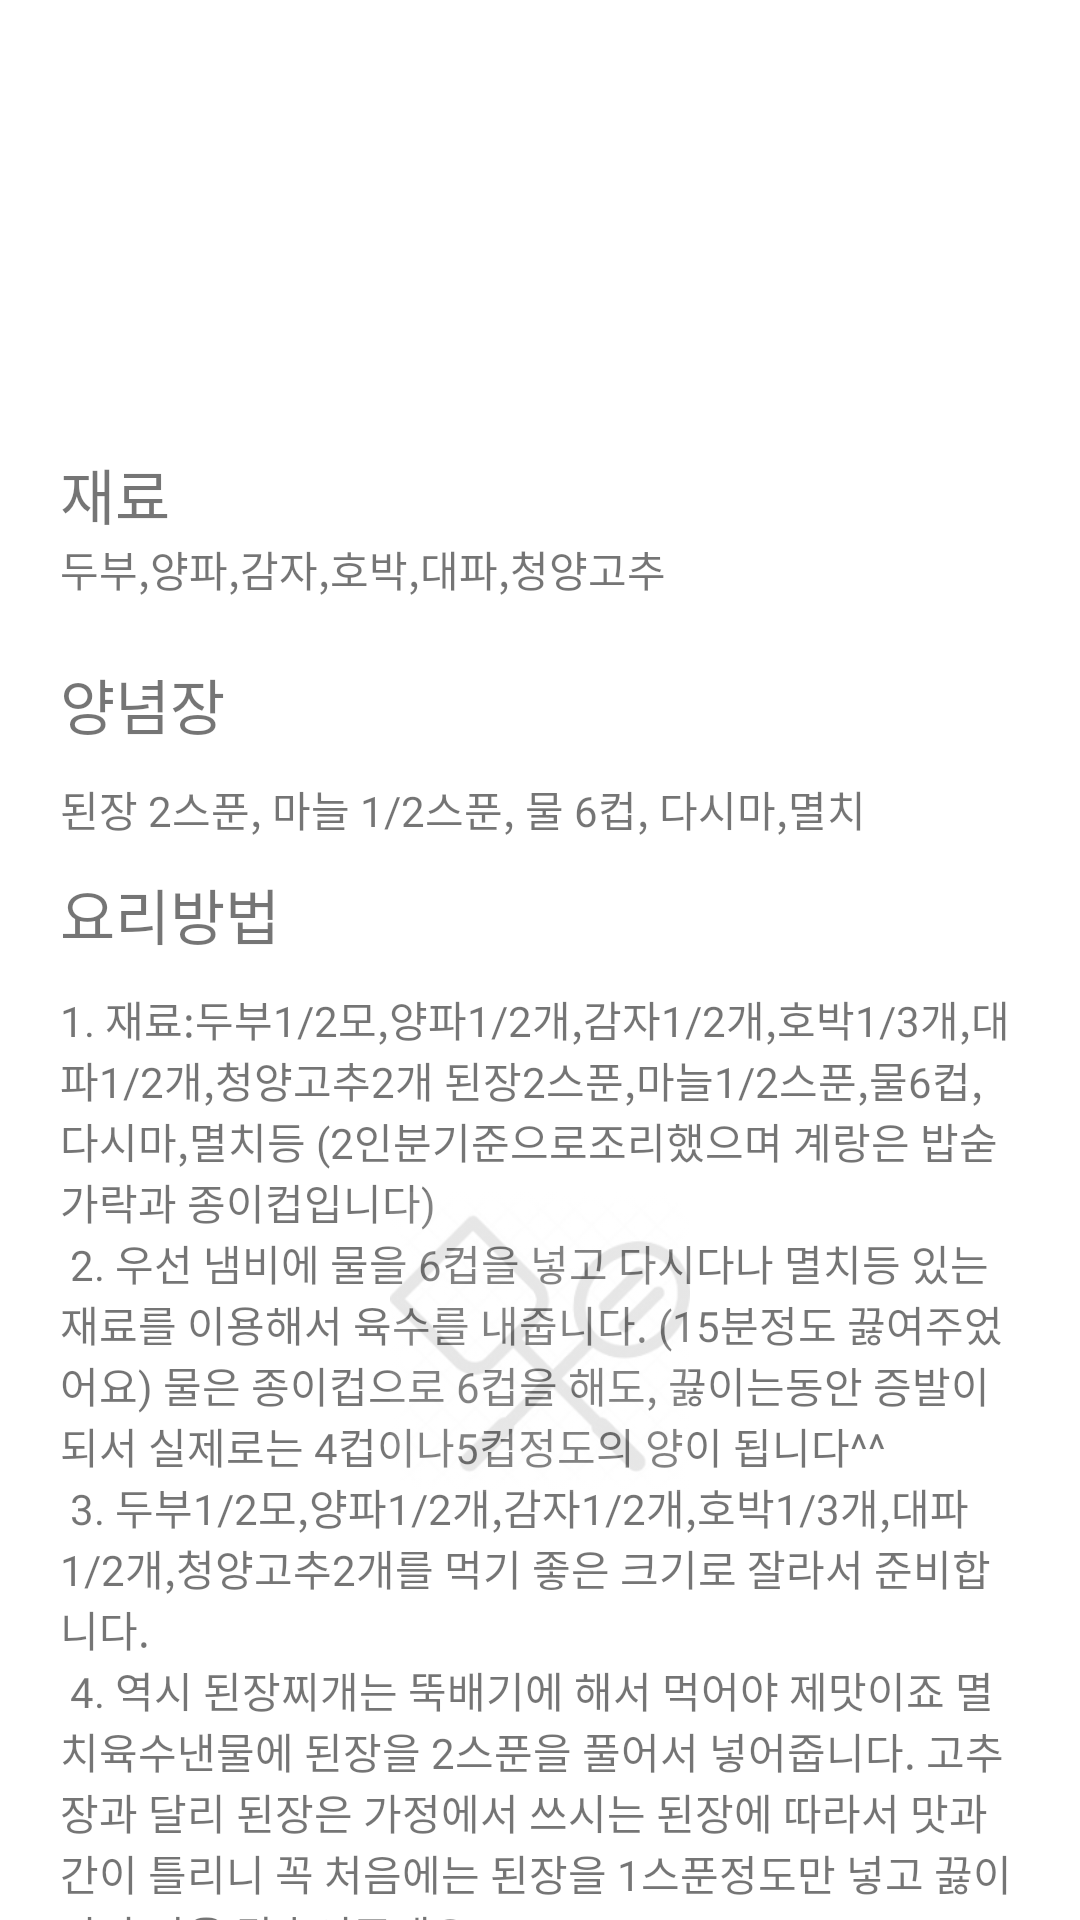

Layout XML and referenced resources for this Android screen:
<!-- AndroidManifest.xml: application theme Theme.FirstMyApplication -->
<!-- res/layout/fragment_star2_detail.xml -->
<?xml version="1.0" encoding="utf-8"?>
<androidx.core.widget.NestedScrollView xmlns:android="http://schemas.android.com/apk/res/android"
    xmlns:app="http://schemas.android.com/apk/res-auto"
    xmlns:tools="http://schemas.android.com/tools"
    android:layout_width="match_parent"
    android:layout_height="match_parent"
    android:fillViewport="true">

    <androidx.constraintlayout.widget.ConstraintLayout
        android:layout_width="match_parent"
        android:layout_height="wrap_content">

        <ImageView
            android:id="@+id/food2"
            android:layout_width="200dp"
            android:layout_height="100dp"
            android:layout_marginTop="50dp"
            android:src="@drawable/icon_bean_paste_stew"
            app:layout_constraintEnd_toEndOf="parent"
            app:layout_constraintStart_toStartOf="parent"
            app:layout_constraintTop_toTopOf="parent" />

        <TextView
            android:id="@+id/textView10"
            android:layout_width="wrap_content"
            android:layout_height="wrap_content"
            android:layout_marginStart="20dp"
            android:fontFamily="@font/app_pretendard_bold"
            android:text="재료"
            android:textSize="20dp"
            app:layout_constraintStart_toStartOf="parent"
            app:layout_constraintTop_toBottomOf="@+id/food2" />

        <TextView
            android:id="@+id/textView11"
            android:layout_width="wrap_content"
            android:layout_height="wrap_content"
            android:fontFamily="@font/app_pretendard_semibold"
            android:text="@string/recope_material2"
            app:layout_constraintStart_toStartOf="@+id/textView10"
            app:layout_constraintTop_toBottomOf="@+id/textView10" />

        <TextView
            android:id="@+id/textView12"
            android:layout_width="wrap_content"
            android:layout_height="wrap_content"
            android:layout_marginTop="20dp"
            android:fontFamily="@font/app_pretendard_bold"
            android:text="양념장"
            android:textSize="20dp"
            app:layout_constraintStart_toStartOf="@+id/textView11"
            app:layout_constraintTop_toBottomOf="@+id/textView11" />

        <TextView
            android:id="@+id/textView13"
            android:layout_width="wrap_content"
            android:layout_height="wrap_content"
            android:layout_marginTop="10dp"
            android:fontFamily="@font/app_pretendard_semibold"
            android:text="@string/recope_restentment2"
            app:layout_constraintStart_toStartOf="@+id/textView12"
            app:layout_constraintTop_toBottomOf="@+id/textView12" />

        <TextView
            android:id="@+id/textView14"
            android:layout_width="wrap_content"
            android:layout_height="wrap_content"
            android:layout_marginTop="10dp"
            android:fontFamily="@font/app_pretendard_bold"
            android:text="요리방법"
            android:textSize="20dp"
            app:layout_constraintStart_toStartOf="@+id/textView13"
            app:layout_constraintTop_toBottomOf="@+id/textView13" />

        <TextView
            android:id="@+id/textView15"
            android:layout_width="wrap_content"
            android:layout_height="wrap_content"
            android:layout_marginTop="10dp"
            android:fontFamily="@font/app_pretendard_semibold"
            android:paddingStart="20dp"
            android:paddingEnd="20dp"
            android:text="@string/recope_content2"
            app:layout_constraintEnd_toEndOf="parent"
            app:layout_constraintStart_toStartOf="parent"
            app:layout_constraintTop_toBottomOf="@+id/textView14" />

        <ImageView
            android:id="@+id/img_cook"
            android:layout_width="200dp"
            android:layout_height="100dp"
            android:src="@drawable/icon_cook"
            android:alpha="0.1"
            app:layout_constraintBottom_toBottomOf="parent"
            app:layout_constraintEnd_toEndOf="parent"
            app:layout_constraintStart_toStartOf="parent"
            app:layout_constraintTop_toTopOf="parent" />

    </androidx.constraintlayout.widget.ConstraintLayout>
</androidx.core.widget.NestedScrollView>
<!-- resources referenced by this layout -->
<resources>
  <!-- drawable icon_cook: jpg bitmap (drawable, 8242 bytes) -->
  <string name="recope_content2">1. 재료:두부1/2모,양파1/2개,감자1/2개,호박1/3개,대파1/2개,청양고추2개 된장2스푼,마늘1/2스푼,물6컵,다시마,멸치등 (2인분기준으로조리했으며 계랑은 밥숟가락과 종이컵입니다)\n
      2. 우선 냄비에 물을 6컵을 넣고 다시다나 멸치등 있는재료를 이용해서 육수를 내줍니다. (15분정도 끓여주었어요) 물은 종이컵으로 6컵을 해도, 끓이는동안 증발이 되서 실제로는 4컵이나5컵정도의 양이 됩니다^^\n
      3. 두부1/2모,양파1/2개,감자1/2개,호박1/3개,대파1/2개,청양고추2개를 먹기 좋은 크기로 잘라서 준비합니다.\n
      4. 역시 된장찌개는 뚝배기에 해서 먹어야 제맛이죠 멸치육수낸물에 된장을 2스푼을 풀어서 넣어줍니다. 고추장과 달리 된장은 가정에서 쓰시는 된장에 따라서 맛과 간이 틀리니 꼭 처음에는 된장을 1스푼정도만 넣고 끓이다가 간을 맞추어주세요.\n
      5. 감자를 먼저 넣어줍니다. 감자를 넣고 2분정도 더끓여주면!\n
      6.양파와 호박을 넣어주세요.\n
      7. 그리고 마늘1/2스푼을 넣고\n
      8. 청양고추와 대파를 넣어서 조금더 끓여줍니다. 여기서 간을 한번더 봐주신후 부족하다싶으면 된장을 더 풀어주면 됩니다. 물론 짜다면 육수를 더넣으시면 되구요^^\n
      9. 불을 끄기전 두부를 넣고\n
      10. 고추가루 1/2스푼을 넣고 30초만 더끓여주면!!\n
      11. 보글보글 된장찌개 완성입니다!!! 뭐 사실 재료에 순서없이 다넣고 한꺼번에 호로록 끓여도 된다지요! </string>
  <string name="recope_material2">두부,양파,감자,호박,대파,청양고추</string>
  <string name="recope_restentment2">된장 2스푼, 마늘 1/2스푼, 물 6컵, 다시마,멸치</string>
  <style name="Theme.FirstMyApplication" parent="Theme.MaterialComponents.DayNight.DarkActionBar">
          
          <item name="colorPrimary">@color/purple_500</item>
          <item name="colorPrimaryVariant">@color/purple_700</item>
          <item name="colorOnPrimary">@color/white</item>
          
          <item name="colorSecondary">@color/teal_200</item>
          <item name="colorSecondaryVariant">@color/teal_700</item>
          <item name="colorOnSecondary">@color/black</item>
          
          <item name="android:statusBarColor">?attr/colorPrimaryVariant</item>
          
      </style>
  <!-- not gathered from this repository: default colours our renderer supplied (Android Studio template values) -->
  <color name="purple_500">#FF6200EE</color>
  <color name="purple_700">#FF3700B3</color>
  <color name="teal_200">#FF03DAC5</color>
  <color name="teal_700">#FF018786</color>
  <color name="black">#FF000000</color>
  <color name="white">#FFFFFFFF</color>
</resources>
